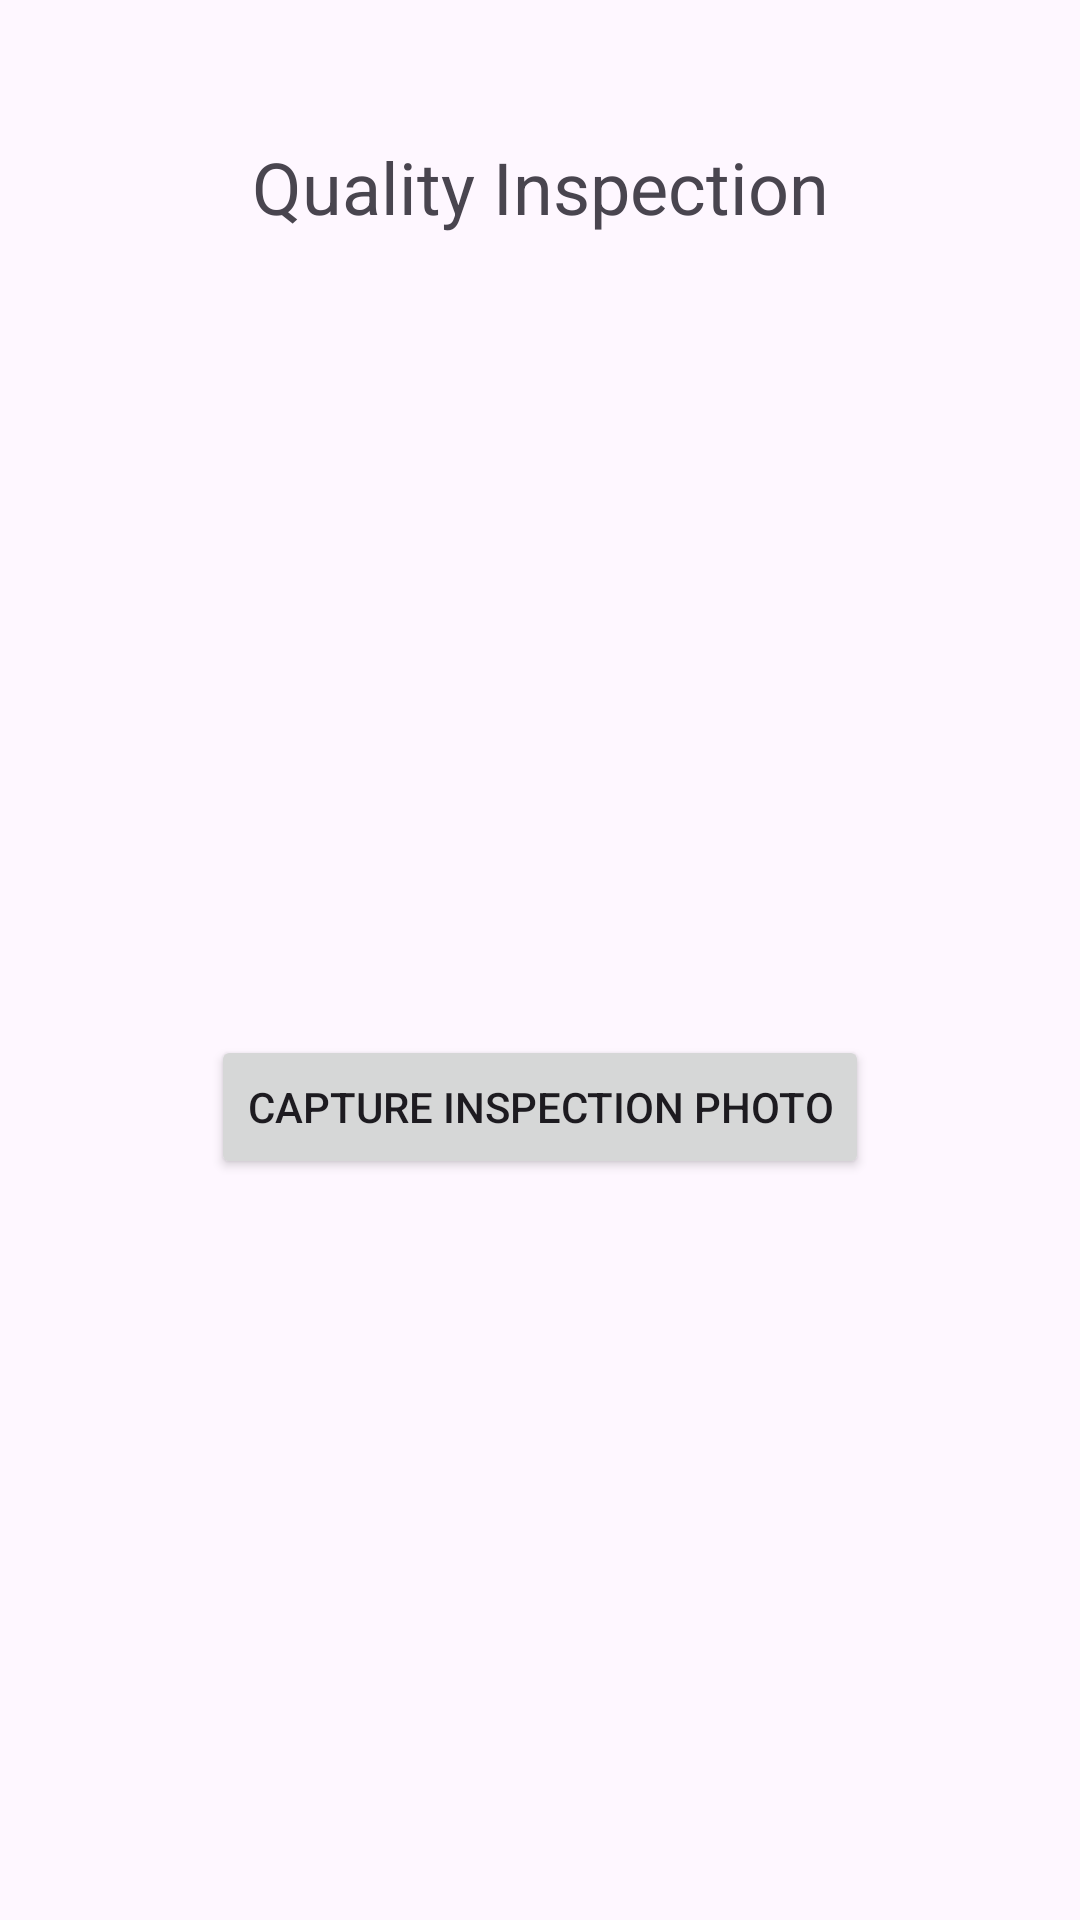

Write the Android layout XML for this screen, with the resource values it uses.
<!-- AndroidManifest.xml: application theme Theme.MzeeFresh -->
<!-- res/layout/activity_quality.xml -->
<?xml version="1.0" encoding="utf-8"?>
<androidx.constraintlayout.widget.ConstraintLayout xmlns:android="http://schemas.android.com/apk/res/android"
    xmlns:app="http://schemas.android.com/apk/res-auto"
    xmlns:tools="http://schemas.android.com/tools"
    android:id="@+id/main"
    android:layout_width="match_parent"
    android:layout_height="match_parent"
    tools:context=".QualityActivity">

    <TextView
        android:id="@+id/textView4"
        android:layout_width="wrap_content"
        android:layout_height="wrap_content"
        android:layout_marginTop="46dp"
        android:text="Quality Inspection"
        android:textSize="24sp"
        app:layout_constraintEnd_toEndOf="parent"
        app:layout_constraintStart_toStartOf="parent"
        app:layout_constraintTop_toTopOf="parent" />

    <ImageView
        android:id="@+id/imageViewInspection"
        android:layout_width="wrap_content"
        android:layout_height="wrap_content"
        android:layout_marginStart="40dp"
        android:layout_marginBottom="44dp"
        app:layout_constraintBottom_toTopOf="@+id/buttonCapturePhoto"
        app:layout_constraintStart_toStartOf="@+id/buttonCapturePhoto"
        tools:srcCompat="@tools:sample/avatars" />

    <Button
        android:id="@+id/buttonCapturePhoto"
        android:layout_width="wrap_content"
        android:layout_height="wrap_content"
        android:layout_marginBottom="247dp"
        android:text="Capture Inspection Photo"
        app:layout_constraintBottom_toBottomOf="parent"
        app:layout_constraintEnd_toEndOf="parent"
        app:layout_constraintStart_toStartOf="parent" />
</androidx.constraintlayout.widget.ConstraintLayout>
<!-- resources referenced by this layout -->
<resources>
  <style name="Theme.MzeeFresh" parent="Base.Theme.MzeeFresh" />
  <style name="Base.Theme.MzeeFresh" parent="Theme.Material3.DayNight.NoActionBar">
          
          
      </style>
</resources>
